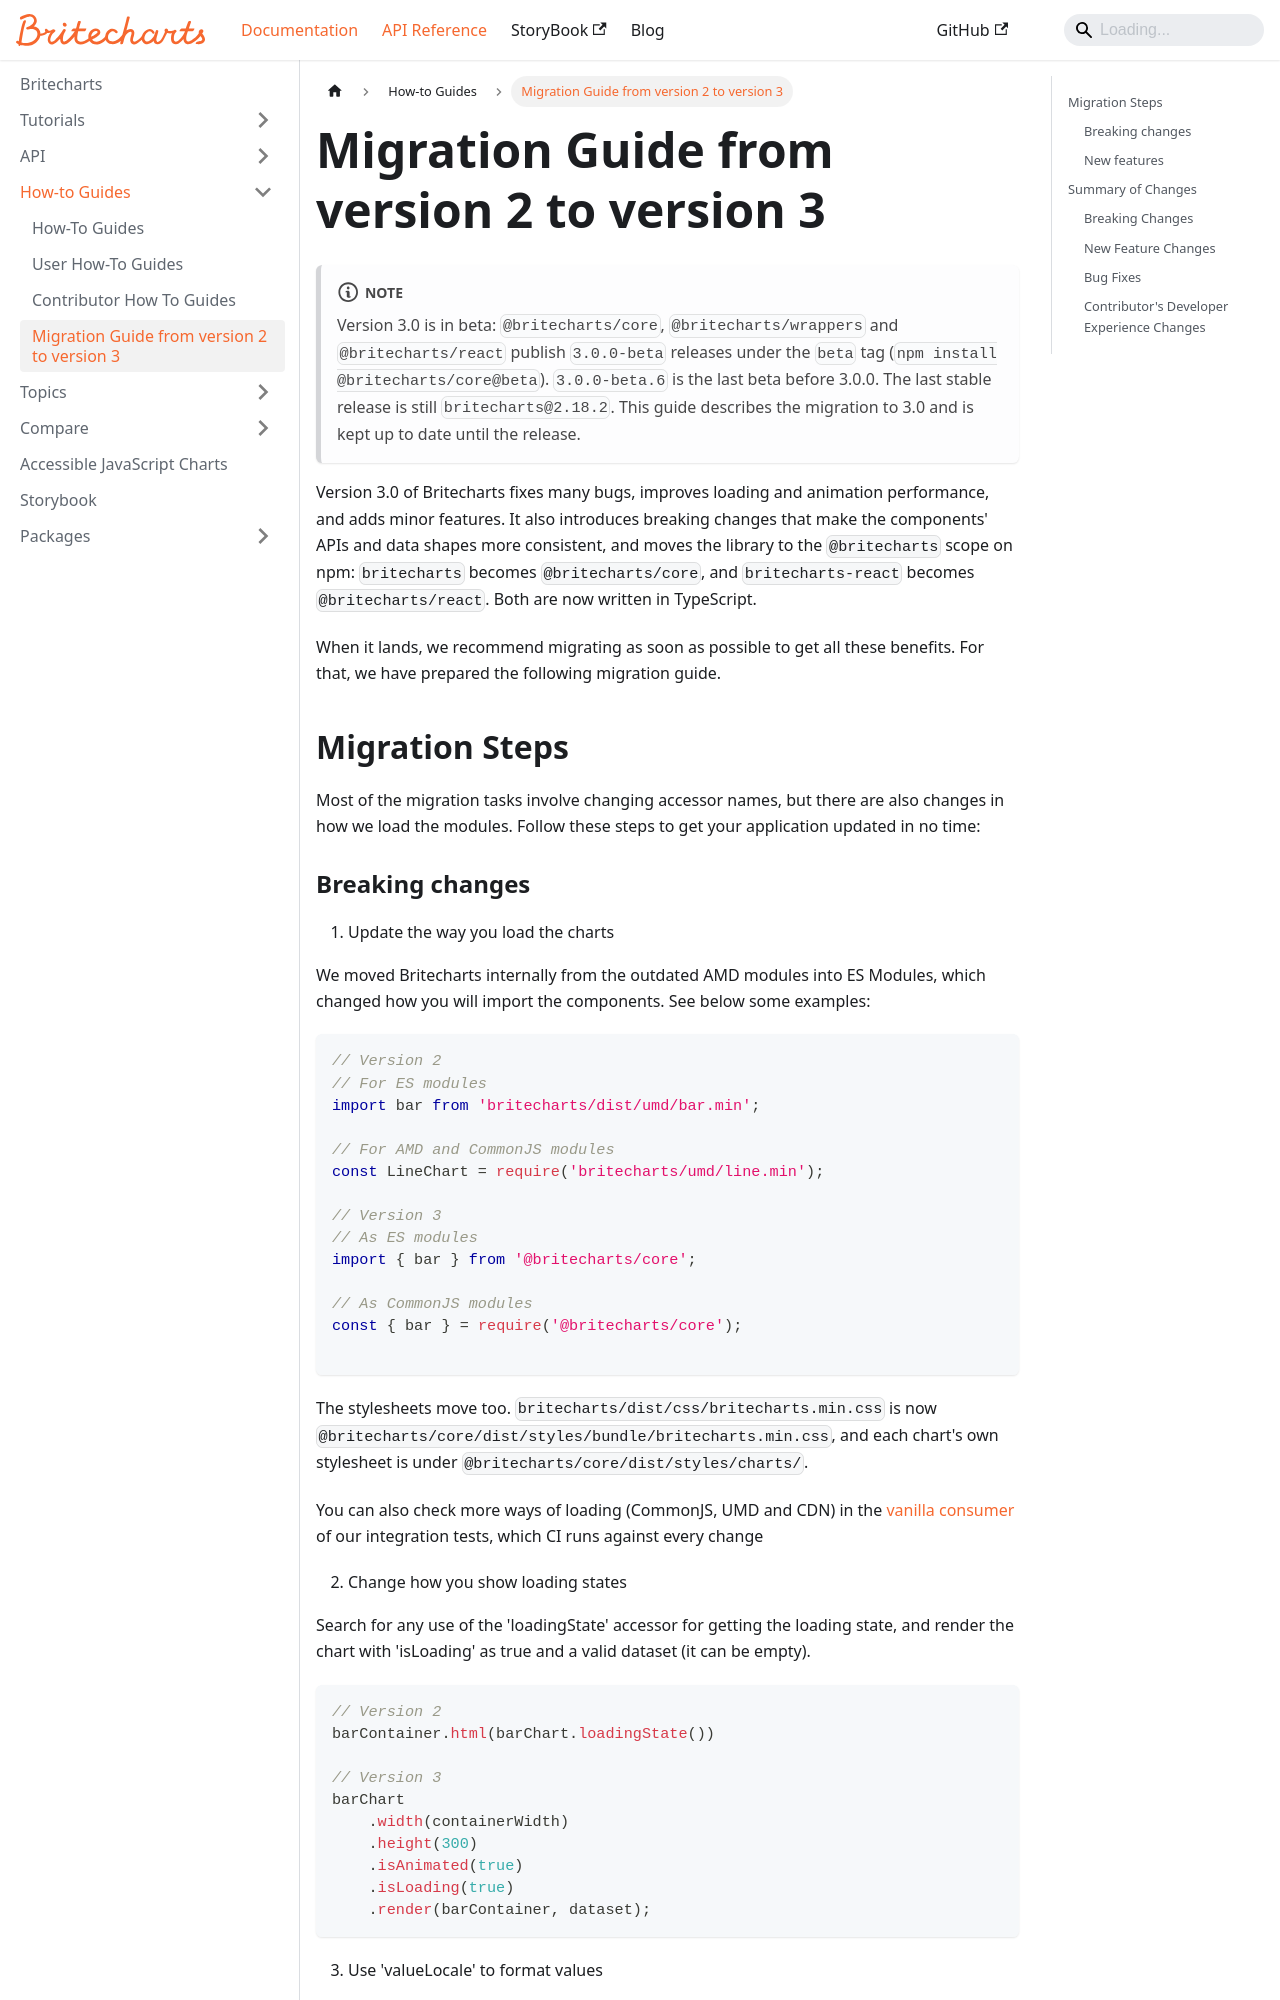

repository: britecharts/britecharts · page: docs/how-tos/migration-guide-2-to-3.html · generator: docusaurus

---
sidebar_position: 4
---

# Migration Guide from version 2 to version 3
:::note
Version 3.0 is in beta: `@britecharts/core`, `@britecharts/wrappers` and `@britecharts/react` publish `3.0.0-beta` releases under the `beta` tag (`npm install @britecharts/core@beta`). `3.0.0-beta.6` is the last beta before 3.0.0. The last stable release is still `britecharts@2.18.2`. This guide describes the migration to 3.0 and is kept up to date until the release.
:::

Version 3.0 of Britecharts fixes many bugs, improves loading and animation performance, and adds minor features. It also introduces breaking changes that make the components' APIs and data shapes more consistent, and moves the library to the `@britecharts` scope on npm: `britecharts` becomes `@britecharts/core`, and `britecharts-react` becomes `@britecharts/react`. Both are now written in TypeScript.

When it lands, we recommend migrating as soon as possible to get all these benefits. For that, we have prepared the following migration guide.

## Migration Steps
Most of the migration tasks involve changing accessor names, but there are also changes in how we load the modules. Follow these steps to get your application updated in no time:
